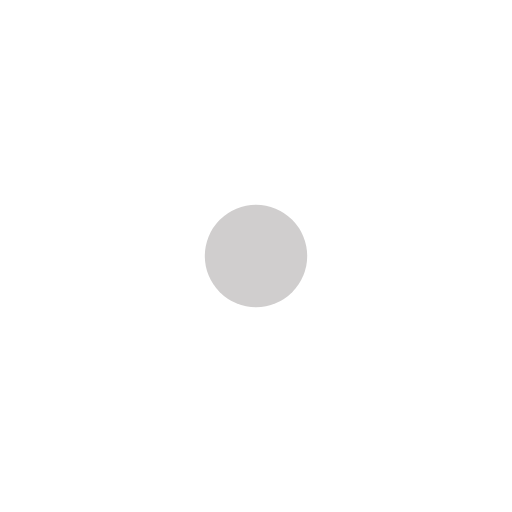
t = 0.00 s
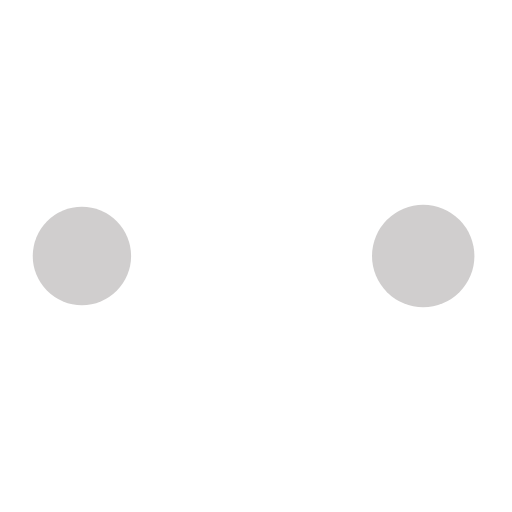
t = 0.19 s
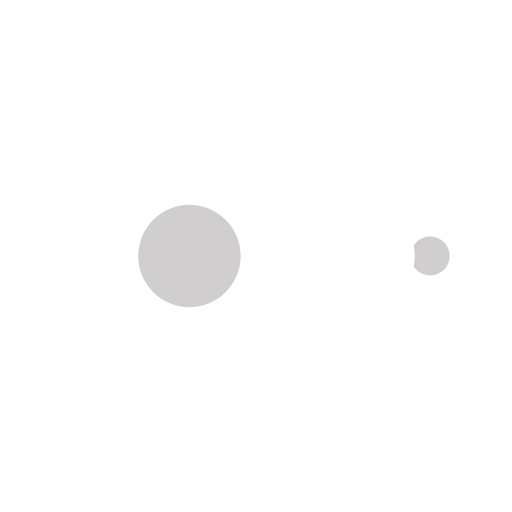
t = 0.31 s
t = 0.50 s: frame unchanged from t = 0.00 s, image omitted
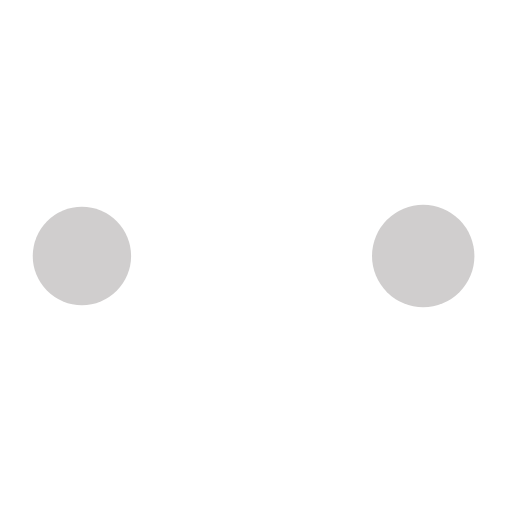
t = 0.69 s
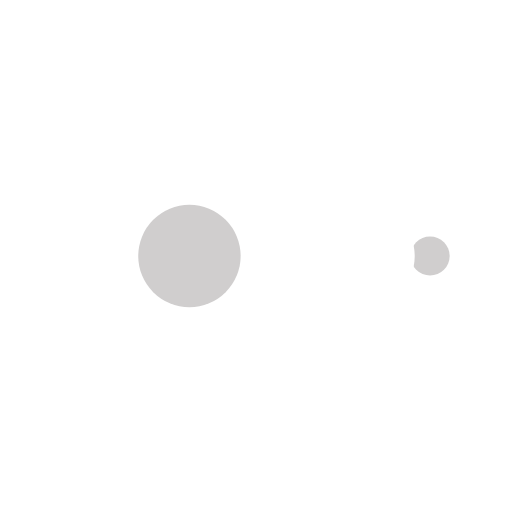
t = 0.81 s

The animated SVG that drew these frames (rendered in a browser with its animation timeline set to each time). Animation: 10 SMIL elements (animate=10); one cycle of 1.00 s, repeats indefinitely.

<?xml version="1.0" encoding="utf-8"?>
<svg xmlns="http://www.w3.org/2000/svg" xmlns:xlink="http://www.w3.org/1999/xlink" style="margin: auto; background: none; display: block; shape-rendering: auto;" width="200px" height="200px" viewBox="0 0 100 100" preserveAspectRatio="xMidYMid">
<circle cx="84" cy="50" r="10" fill="#ffffff">
    <animate attributeName="r" repeatCount="indefinite" dur="0.25s" calcMode="spline" keyTimes="0;1" values="10;0" keySplines="0 0.5 0.5 1" begin="0s"></animate>
    <animate attributeName="fill" repeatCount="indefinite" dur="1s" calcMode="discrete" keyTimes="0;0.25;0.5;0.75;1" values="#ffffff;#d0cece;#ffffff;#d0cece;#ffffff" begin="0s"></animate>
</circle><circle cx="16" cy="50" r="10" fill="#ffffff">
  <animate attributeName="r" repeatCount="indefinite" dur="1s" calcMode="spline" keyTimes="0;0.25;0.5;0.75;1" values="0;0;10;10;10" keySplines="0 0.5 0.5 1;0 0.5 0.5 1;0 0.5 0.5 1;0 0.5 0.5 1" begin="0s"></animate>
  <animate attributeName="cx" repeatCount="indefinite" dur="1s" calcMode="spline" keyTimes="0;0.25;0.5;0.75;1" values="16;16;16;50;84" keySplines="0 0.5 0.5 1;0 0.5 0.5 1;0 0.5 0.5 1;0 0.5 0.5 1" begin="0s"></animate>
</circle><circle cx="50" cy="50" r="10" fill="#d0cece">
  <animate attributeName="r" repeatCount="indefinite" dur="1s" calcMode="spline" keyTimes="0;0.25;0.5;0.75;1" values="0;0;10;10;10" keySplines="0 0.5 0.5 1;0 0.5 0.5 1;0 0.5 0.5 1;0 0.5 0.5 1" begin="-0.25s"></animate>
  <animate attributeName="cx" repeatCount="indefinite" dur="1s" calcMode="spline" keyTimes="0;0.25;0.5;0.75;1" values="16;16;16;50;84" keySplines="0 0.5 0.5 1;0 0.5 0.5 1;0 0.5 0.5 1;0 0.5 0.5 1" begin="-0.25s"></animate>
</circle><circle cx="84" cy="50" r="10" fill="#ffffff">
  <animate attributeName="r" repeatCount="indefinite" dur="1s" calcMode="spline" keyTimes="0;0.25;0.5;0.75;1" values="0;0;10;10;10" keySplines="0 0.5 0.5 1;0 0.5 0.5 1;0 0.5 0.5 1;0 0.5 0.5 1" begin="-0.5s"></animate>
  <animate attributeName="cx" repeatCount="indefinite" dur="1s" calcMode="spline" keyTimes="0;0.25;0.5;0.75;1" values="16;16;16;50;84" keySplines="0 0.5 0.5 1;0 0.5 0.5 1;0 0.5 0.5 1;0 0.5 0.5 1" begin="-0.5s"></animate>
</circle><circle cx="16" cy="50" r="10" fill="#d0cece">
  <animate attributeName="r" repeatCount="indefinite" dur="1s" calcMode="spline" keyTimes="0;0.25;0.5;0.75;1" values="0;0;10;10;10" keySplines="0 0.5 0.5 1;0 0.5 0.5 1;0 0.5 0.5 1;0 0.5 0.5 1" begin="-0.75s"></animate>
  <animate attributeName="cx" repeatCount="indefinite" dur="1s" calcMode="spline" keyTimes="0;0.25;0.5;0.75;1" values="16;16;16;50;84" keySplines="0 0.5 0.5 1;0 0.5 0.5 1;0 0.5 0.5 1;0 0.5 0.5 1" begin="-0.75s"></animate>
</circle>
<!-- [ldio] generated by https://loading.io/ --></svg>